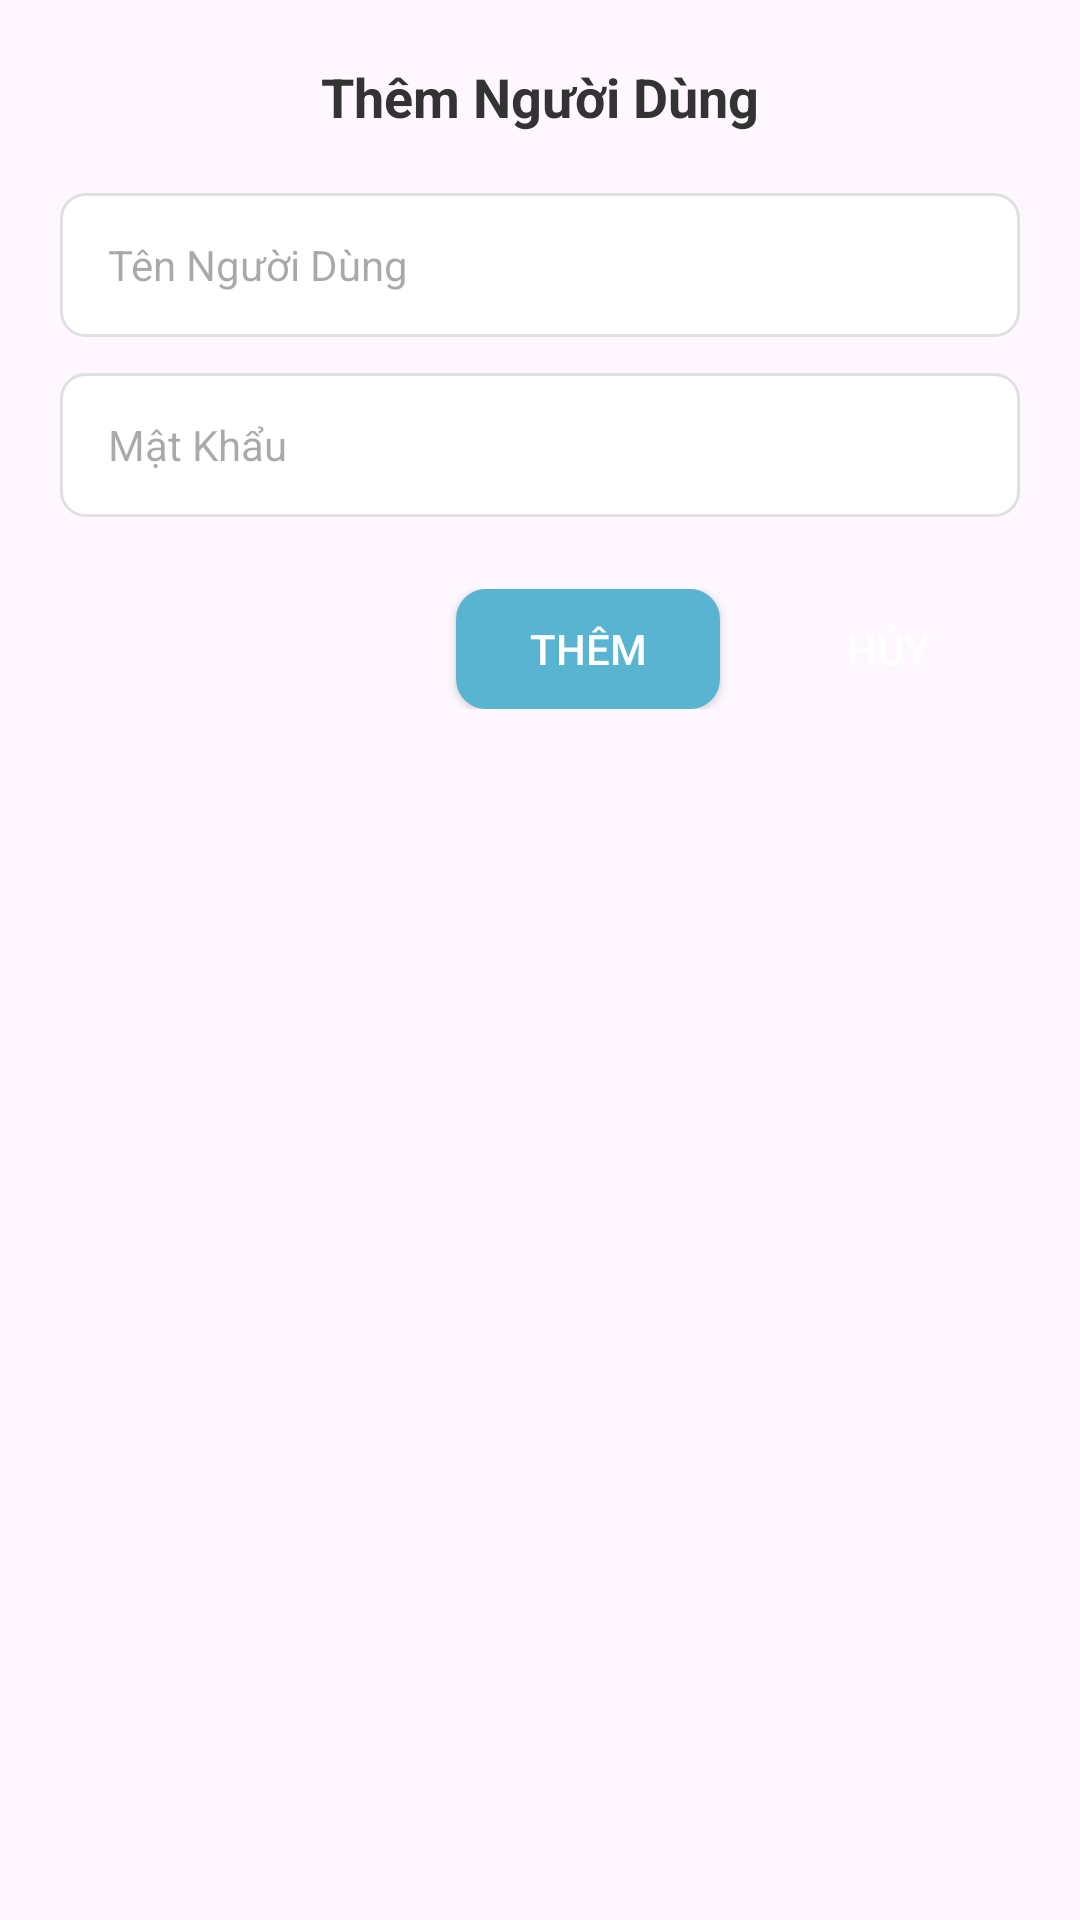

Here is an Android app screen rendered from its layout file. Give the layout XML and the strings, colors and styles it references.
<!-- AndroidManifest.xml: application theme Theme.PMA101Nhom10 -->
<!-- res/layout/dialog_nguoidung.xml -->
<?xml version="1.0" encoding="utf-8"?>
<LinearLayout
    xmlns:android="http://schemas.android.com/apk/res/android"
    android:layout_width="match_parent"
    android:layout_height="wrap_content"
    android:orientation="vertical"
    android:padding="20dp"
    android:background="@drawable/dialog_background">

    
    <TextView
        android:id="@+id/nguoiDungDialog_tvTenDialog"
        android:layout_width="match_parent"
        android:layout_height="wrap_content"
        android:text="Thêm Người Dùng"
        android:gravity="center"
        android:textStyle="bold"
        android:textSize="18sp"
        android:textColor="#333"/>

    
    <EditText
        android:id="@+id/nguoiDungDialog_edTenNguoiDung"
        android:layout_width="match_parent"
        android:layout_height="48dp"
        android:hint="Tên Người Dùng"
        android:background="@drawable/design_editext"
        android:paddingStart="16dp"
        android:paddingEnd="16dp"
        android:textSize="14sp"
        android:layout_marginTop="20dp"/>

    
    <EditText
        android:id="@+id/truyenDialog_edMatKhau"
        android:layout_width="match_parent"
        android:layout_height="48dp"
        android:hint="Mật Khẩu"
        android:inputType="textPassword"
        android:background="@drawable/design_editext"
        android:paddingStart="16dp"
        android:paddingEnd="16dp"
        android:textSize="14sp"
        android:layout_marginTop="12dp"/>

    
    <LinearLayout
        android:layout_width="match_parent"
        android:layout_height="wrap_content"
        android:orientation="horizontal"
        android:gravity="end"
        android:layout_marginTop="24dp">

        <Button
            android:id="@+id/nguoiDungDialog_btnDongY"
            android:layout_width="wrap_content"
            android:layout_height="40dp"
            android:text="Thêm"
            android:textSize="14sp"
            android:textColor="#FFFFFF"
            android:background="@drawable/design_button"/>

        <Button
            android:id="@+id/nguoiDungDialog_btnTuChoi"
            android:layout_width="wrap_content"
            android:layout_height="40dp"
            android:text="Hủy"
            android:textSize="14sp"
            android:textColor="#FFFFFF"
            android:background="@drawable/design_button_cancel"
            android:layout_marginStart="12dp"/>
    </LinearLayout>

</LinearLayout>
<!-- resources referenced by this layout -->
<resources>
  <!-- drawable design_button (drawable) -->
  <?xml version="1.0" encoding="utf-8"?>
  <shape xmlns:android="http://schemas.android.com/apk/res/android" android:shape="rectangle">
      <solid android:color="#58B4D1"/>
      <corners android:radius="10dp"/>
  </shape>
  <!-- drawable design_editext (drawable) -->
  <?xml version="1.0" encoding="utf-8"?>
  <shape xmlns:android="http://schemas.android.com/apk/res/android"
      android:shape="rectangle">
      <solid android:color="#FFFFFF"/> <corners android:radius="8dp"/> <stroke android:width="1dp" android:color="#E0E0E0"/> <padding
      android:left="12dp"
      android:top="12dp"
      android:right="12dp"
      android:bottom="12dp"/>
  </shape>
  <style name="Theme.PMA101Nhom10" parent="Base.Theme.PMA101Nhom10" />
  <style name="Base.Theme.PMA101Nhom10" parent="Theme.Material3.DayNight.NoActionBar">
          
          
      </style>
</resources>
